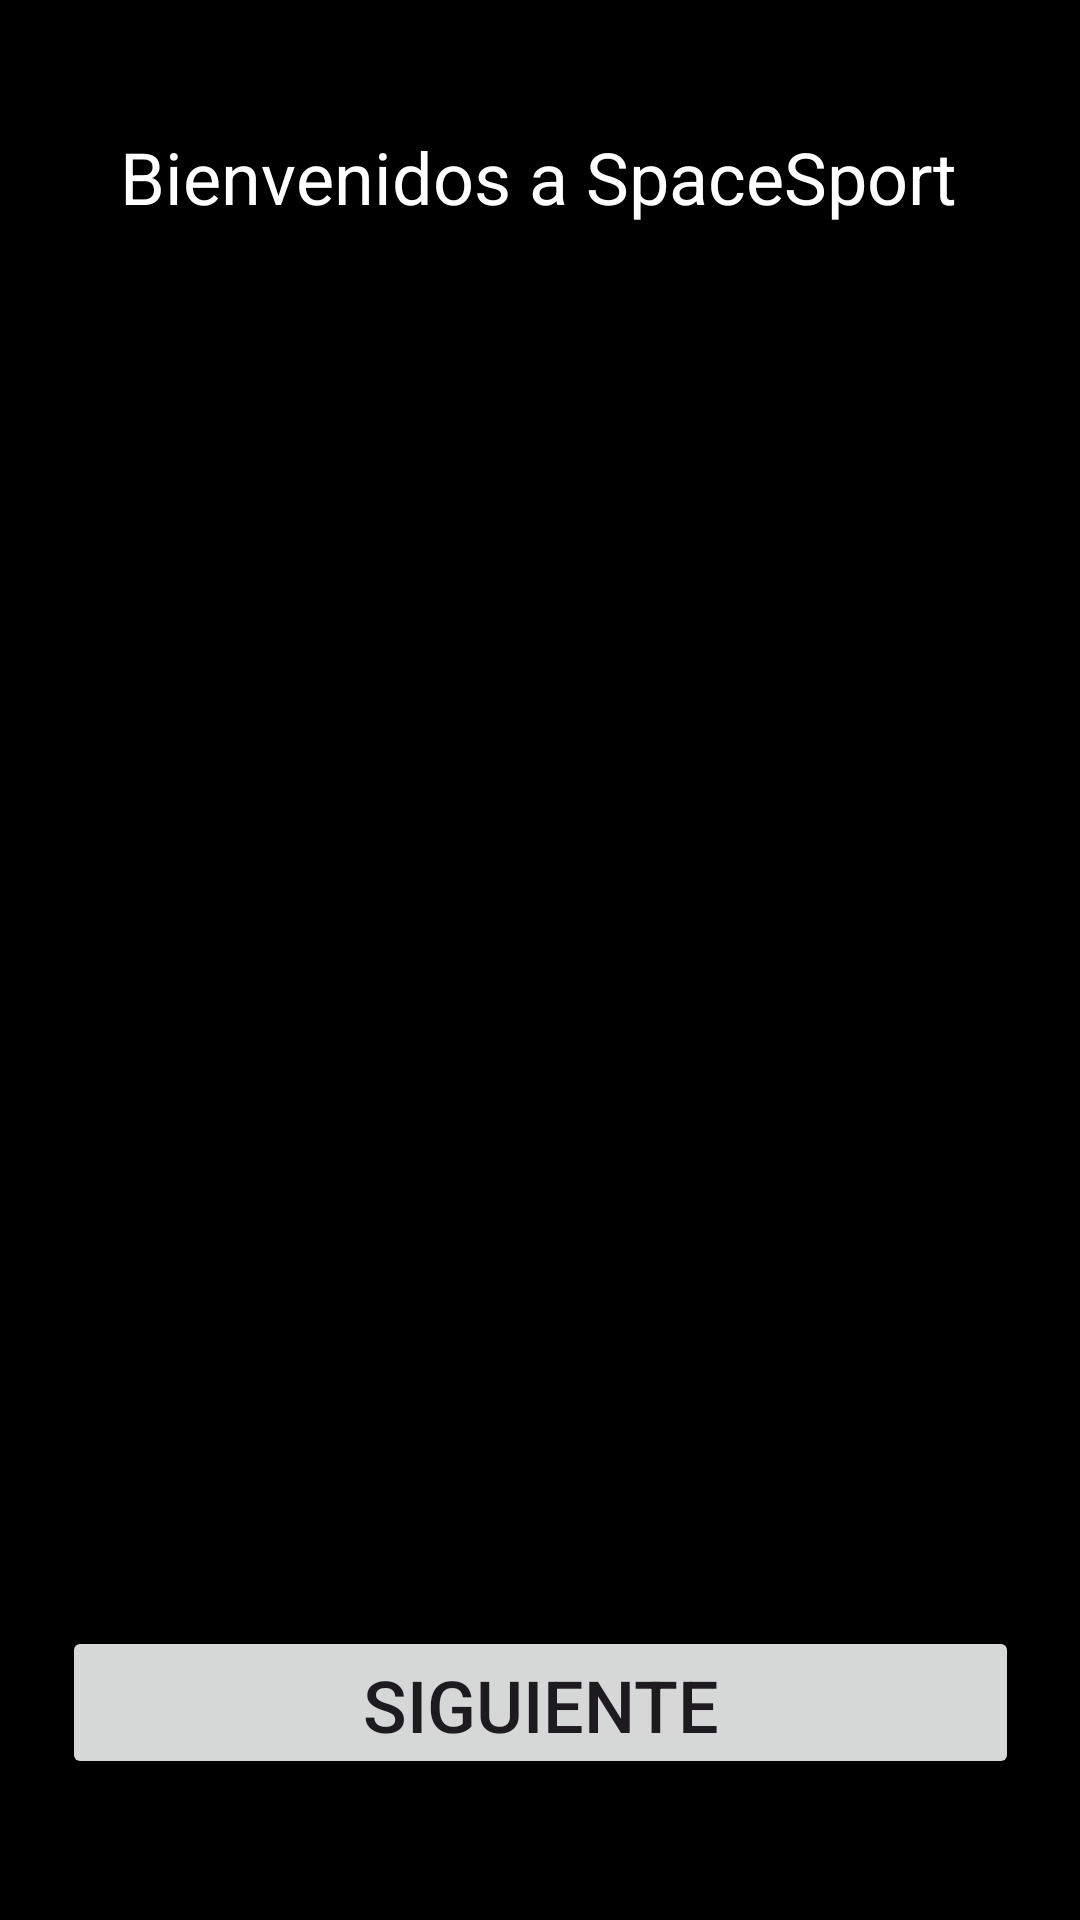

Android layout source for this screen:
<!-- AndroidManifest.xml: application theme Theme.SpaceSport -->
<!-- res/layout/activity_main.xml -->
<?xml version="1.0" encoding="utf-8"?>
<androidx.constraintlayout.widget.ConstraintLayout xmlns:android="http://schemas.android.com/apk/res/android"
    xmlns:app="http://schemas.android.com/apk/res-auto"
    xmlns:tools="http://schemas.android.com/tools"
    android:layout_width="match_parent"
    android:layout_height="match_parent"
    tools:context=".MainActivity"
    android:background="@color/material_dynamic_neutral0">

    <TextView
        android:id="@+id/textView"
        android:layout_width="wrap_content"
        android:layout_height="wrap_content"
        android:text="Bienvenidos a SpaceSport"
        android:textColor="@color/white"
        android:textSize="24sp"
        app:layout_constraintBottom_toBottomOf="parent"
        app:layout_constraintEnd_toEndOf="parent"
        app:layout_constraintHorizontal_bias="0.496"
        app:layout_constraintStart_toStartOf="parent"
        app:layout_constraintTop_toTopOf="parent"
        app:layout_constraintVertical_bias="0.07" />

    <Button
        android:id="@+id/button"
        android:layout_width="319dp"
        android:layout_height="51dp"
        android:text="Siguiente"
        android:textSize="24sp"
        app:layout_constraintBottom_toBottomOf="parent"
        app:layout_constraintEnd_toEndOf="parent"
        app:layout_constraintStart_toStartOf="parent"
        app:layout_constraintTop_toTopOf="parent"
        app:layout_constraintVertical_bias="0.92" />

    <ImageView
        android:id="@+id/imageView"
        android:layout_width="wrap_content"
        android:layout_height="wrap_content"
        app:layout_constraintBottom_toTopOf="@+id/button"
        app:layout_constraintEnd_toEndOf="parent"
        app:layout_constraintHorizontal_bias="0.0"
        app:layout_constraintStart_toStartOf="parent"
        app:layout_constraintTop_toBottomOf="@+id/textView"
        app:layout_constraintVertical_bias="0.63"
        app:srcCompat="@drawable/Fondo" />

</androidx.constraintlayout.widget.ConstraintLayout>
<!-- resources referenced by this layout -->
<resources>
  <style name="Theme.SpaceSport" parent="Base.Theme.SpaceSport" />
  <style name="Base.Theme.SpaceSport" parent="Theme.Material3.DayNight.NoActionBar">
          
          
      </style>
  <!-- not gathered from this repository: default colours our renderer supplied (Android Studio template values) -->
  <color name="white">#FFFFFFFF</color>
</resources>
